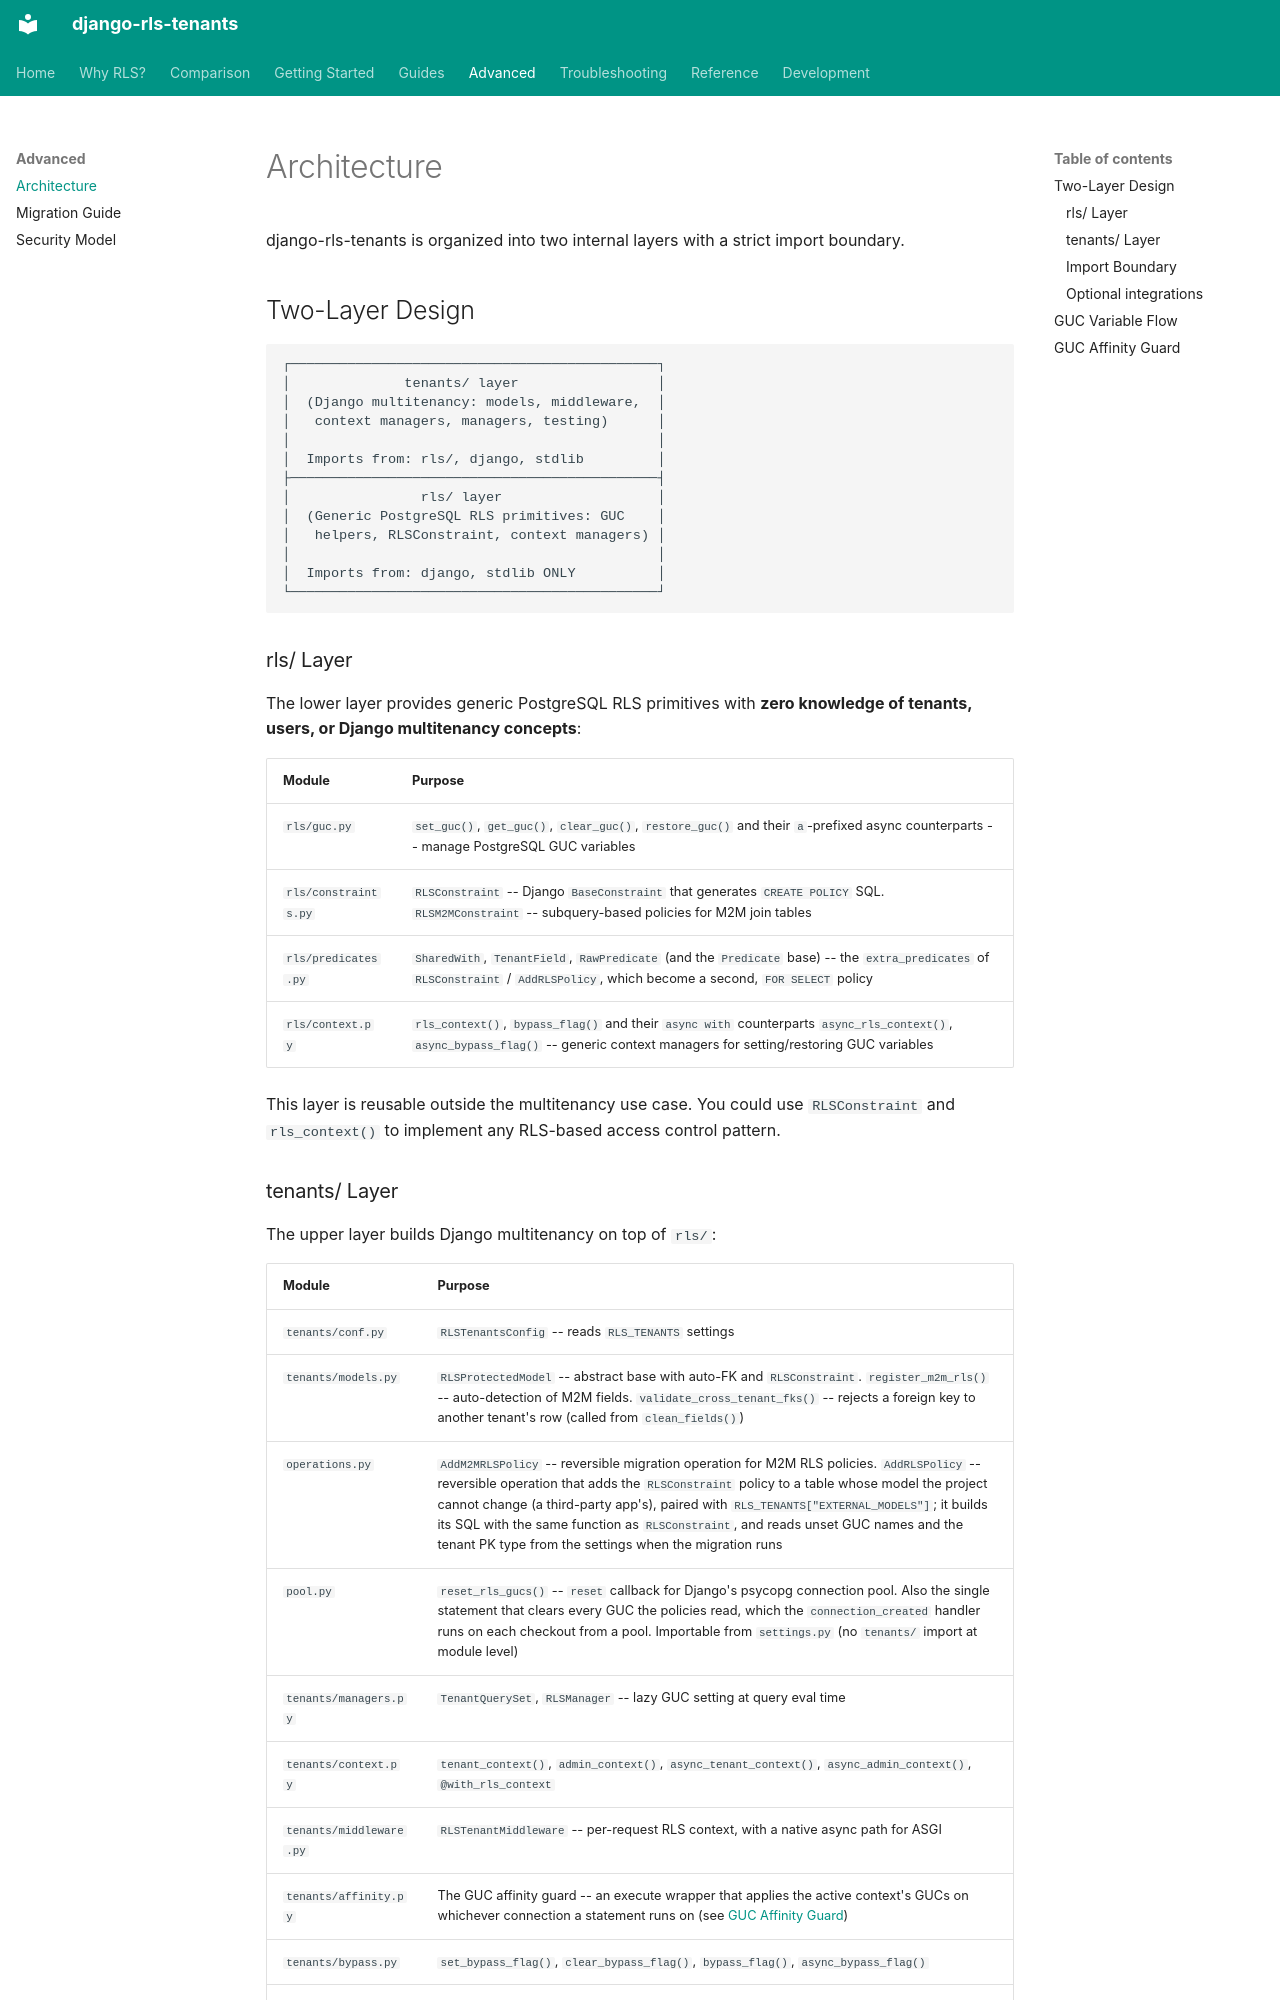

repository: dvoraj75/django-rls-tenants · page: advanced/architecture/index.html · generator: mkdocs

# Architecture

django-rls-tenants is organized into two internal layers with a strict import boundary.

## Two-Layer Design

```
┌─────────────────────────────────────────────┐
│              tenants/ layer                 │
│  (Django multitenancy: models, middleware,  │
│   context managers, managers, testing)      │
│                                             │
│  Imports from: rls/, django, stdlib         │
├─────────────────────────────────────────────┤
│                rls/ layer                   │
│  (Generic PostgreSQL RLS primitives: GUC    │
│   helpers, RLSConstraint, context managers) │
│                                             │
│  Imports from: django, stdlib ONLY          │
└─────────────────────────────────────────────┘
```

### rls/ Layer

The lower layer provides generic PostgreSQL RLS primitives with **zero knowledge of
tenants, users, or Django multitenancy concepts**:

| Module | Purpose |
|--------|---------|
| `rls/guc.py` | `set_guc()`, `get_guc()`, `clear_guc()`, `restore_guc()` and their `a`-prefixed async counterparts -- manage PostgreSQL GUC variables |
| `rls/constraints.py` | `RLSConstraint` -- Django `BaseConstraint` that generates `CREATE POLICY` SQL. `RLSM2MConstraint` -- subquery-based policies for M2M join tables |
| `rls/predicates.py` | `SharedWith`, `TenantField`, `RawPredicate` (and the `Predicate` base) -- the `extra_predicates` of `RLSConstraint` / `AddRLSPolicy`, which become a second, `FOR SELECT` policy |
| `rls/context.py` | `rls_context()`, `bypass_flag()` and their `async with` counterparts `async_rls_context()`, `async_bypass_flag()` -- generic context managers for setting/restoring GUC variables |

This layer is reusable outside the multitenancy use case. You could use `RLSConstraint`
and `rls_context()` to implement any RLS-based access control pattern.
